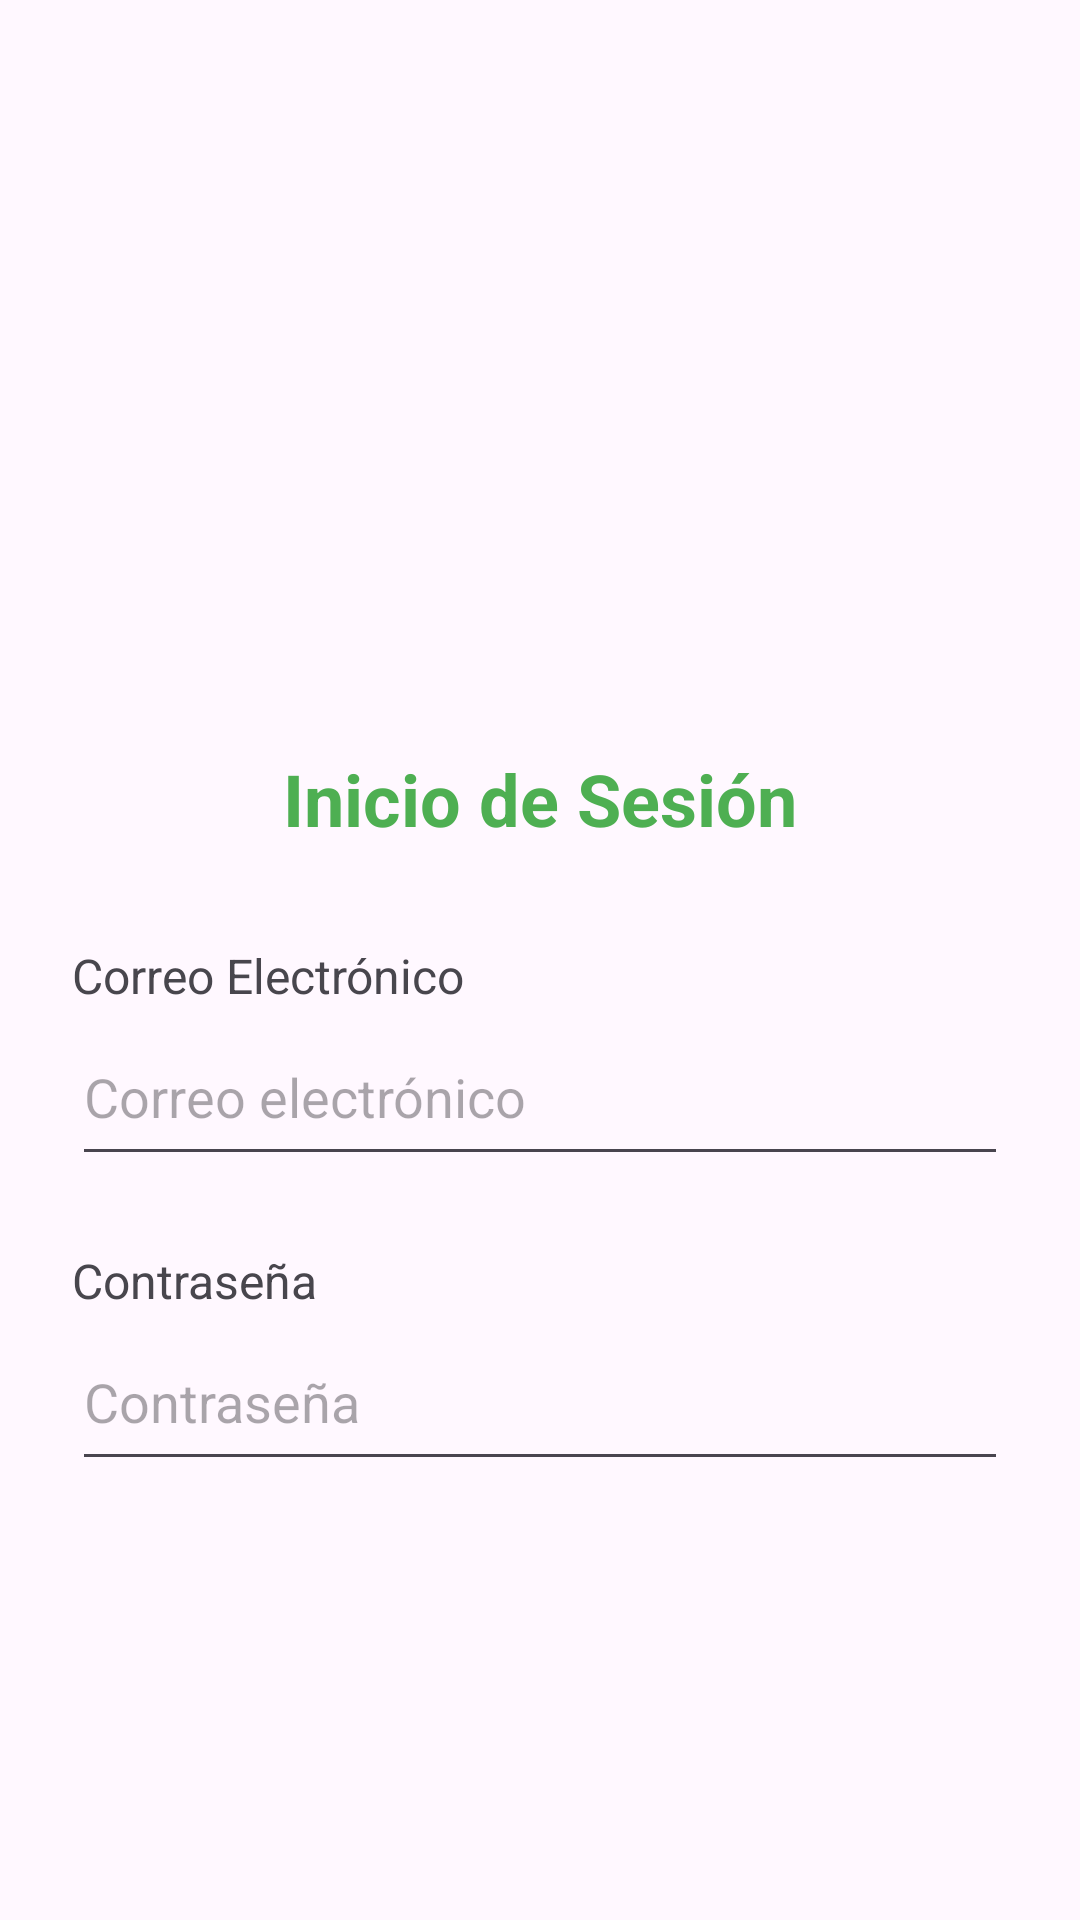

Android layout source for this screen:
<!-- AndroidManifest.xml: application theme Theme.PrimerTestAppMoviles -->
<!-- res/layout/activity_login.xml -->
<?xml version="1.0" encoding="utf-8"?>
<ScrollView xmlns:android="http://schemas.android.com/apk/res/android"
    xmlns:tools="http://schemas.android.com/tools"
    android:layout_width="match_parent"
    android:layout_height="match_parent"
    android:background="#FFF8FF"
    android:fillViewport="true"
    tools:context=".LoginActivity">

    <LinearLayout
        android:layout_width="match_parent"
        android:layout_height="wrap_content"
        android:gravity="center_horizontal"
        android:orientation="vertical"
        android:paddingStart="24dp"
        android:paddingTop="100dp"
        android:paddingEnd="24dp"
        android:paddingBottom="32dp">

        <ImageView
            android:layout_width="140dp"
            android:layout_height="150dp"
            android:contentDescription="Logo de la UTEQ"
            android:src="@drawable/uteq_real" />

        <TextView
            android:layout_width="wrap_content"
            android:layout_height="wrap_content"
            android:text="Inicio de Sesión"
            android:textColor="#4EAF52"
            android:textSize="24sp"
            android:textStyle="bold" />

        <TextView
            android:layout_width="match_parent"
            android:layout_height="wrap_content"
            android:layout_marginTop="32dp"
            android:text="Correo Electrónico"
            android:textColor="#48464D"
            android:textSize="16sp" />

        <EditText
            android:id="@+id/correo"
            android:layout_width="match_parent"
            android:layout_height="56dp"
            android:autofillHints="emailAddress"
            android:hint="Correo electrónico"
            android:inputType="textEmailAddress"
            android:singleLine="true" />

        <TextView
            android:layout_width="match_parent"
            android:layout_height="wrap_content"
            android:layout_marginTop="24dp"
            android:text="Contraseña"
            android:textColor="#48464D"
            android:textSize="16sp" />

        <EditText
            android:id="@+id/contrasena"
            android:layout_width="match_parent"
            android:layout_height="56dp"
            android:autofillHints="password"
            android:hint="Contraseña"
            android:inputType="textPassword"
            android:singleLine="true" />
    </LinearLayout>
</ScrollView>
<!-- resources referenced by this layout -->
<resources>
  <style name="Theme.PrimerTestAppMoviles" parent="Base.Theme.PrimerTestAppMoviles" />
  <style name="Base.Theme.PrimerTestAppMoviles" parent="Theme.Material3.DayNight.NoActionBar">
          
          
      </style>
</resources>
